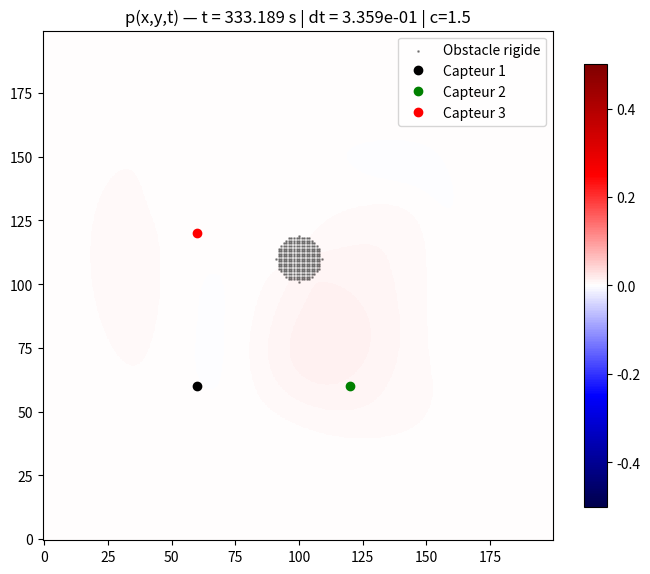
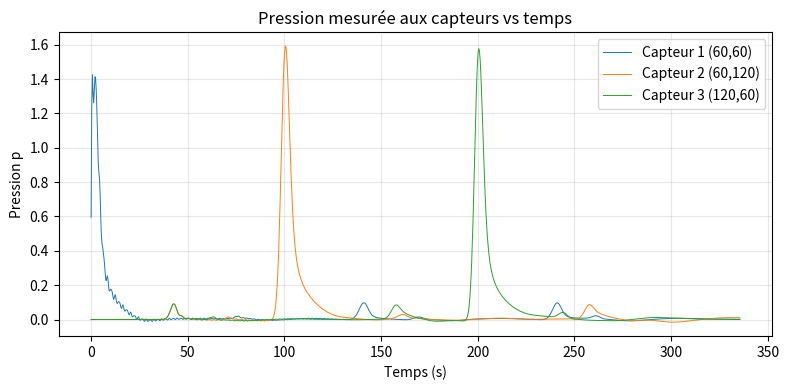

Python code for these plots, in order:
import numpy as np
import matplotlib.pyplot as plt

# ------------------------------------------------------------
# FDTD 2D : u_tt + 2*gamma*u_t = c^2 * Laplacian(u) + source
# + couche éponge (gamma augmente près des bords)
# + 1 source (multi-pulses, chaque pulse à une position différente)
# + 3 capteurs (enregistrement u(t)) + graphe après la simu
# + obstacle interne rigide (Neumann interne : dp/dn = 0 pour la pression)
# + affichage SANS inversion de champ (pas de .T)
# ------------------------------------------------------------

def build_sponge_gamma(nx, ny, gamma0, sponge_width, sponge_strength, power=4):
    gamma = gamma0 * np.ones((nx, ny), dtype=np.float64)
    if sponge_width <= 0:
        return gamma

    ix = np.minimum(np.arange(nx), np.arange(nx)[::-1])
    iy = np.minimum(np.arange(ny), np.arange(ny)[::-1])
    dist_to_edge = np.minimum(ix[:, None], iy[None, :])  # (nx, ny)

    mask = dist_to_edge < sponge_width
    t = np.zeros_like(gamma)
    t[mask] = (1.0 - dist_to_edge[mask] / sponge_width)
    gamma += sponge_strength * (t ** power)
    return gamma


def laplacian_2d(u, dx, dy):
    lap = np.zeros_like(u)
    lap[1:-1, 1:-1] = (
        (u[2:, 1:-1] - 2*u[1:-1, 1:-1] + u[:-2, 1:-1]) / dx**2
        + (u[1:-1, 2:] - 2*u[1:-1, 1:-1] + u[1:-1, :-2]) / dy**2
    )
    return lap


def gauss(t, t0, sigma):
    x = (t - t0) / sigma
    return np.exp(-0.5 * x*x)

def gaussian_pulse_train(t, times, sigma, amps=None):
    times = np.asarray(times, dtype=np.float64)
    if amps is None:
        amps = np.ones_like(times)
    else:
        amps = np.asarray(amps, dtype=np.float64)

    s = 0.0
    for t0, a in zip(times, amps):
        s += a * gauss(t, t0, sigma)
    return s


# ---------------------------
# Obstacle (masque)
# ---------------------------
def obstacle_mask_circle(nx, ny, center, radius):
    cx, cy = center
    X, Y = np.ogrid[:nx, :ny]
    return (X - cx)**2 + (Y - cy)**2 <= radius**2

def obstacle_mask_rect(nx, ny, x0, x1, y0, y1):
    m = np.zeros((nx, ny), dtype=bool)
    m[x0:x1, y0:y1] = True
    return m


def apply_rigid_obstacle_neumann(u_next, mask):
    """
    Mur rigide pour la PRESSION : dp/dn = 0.
    Implémentation simple: dans l'obstacle, on copie la moyenne des voisins
    situés à l'extérieur (approx de gradient normal nul à la frontière).
    """
    if mask is None or not np.any(mask):
        return

    outside = ~mask

    up_val    = np.roll(u_next, -1, axis=0); up_ok    = np.roll(outside, -1, axis=0)
    down_val  = np.roll(u_next,  1, axis=0); down_ok  = np.roll(outside,  1, axis=0)
    left_val  = np.roll(u_next, -1, axis=1); left_ok  = np.roll(outside, -1, axis=1)
    right_val = np.roll(u_next,  1, axis=1); right_ok = np.roll(outside,  1, axis=1)

    num = (up_val * up_ok + down_val * down_ok + left_val * left_ok + right_val * right_ok)
    den = (up_ok.astype(np.float64) + down_ok.astype(np.float64)
           + left_ok.astype(np.float64) + right_ok.astype(np.float64))
    den = np.maximum(den, 1.0)

    u_next[mask] = (num / den)[mask]


def solve_damped_wave_2d(
    nx=400, ny=400, dx=1.0, dy=1.0,
    c=0.05, gamma0=0.002,
    sponge_width=25, sponge_strength=0.08,
    steps=1500, dt=None,

    # contrôle du pas de temps
    dt_fixed=True,
    c_ref=1.5,

    # Source 1 "classique" (fallback si pulses=None)
    pulse_times_1=None,
    pulse_sigma_1=0.02,
    pulse_amps_1=None,
    source_amp_1=1.0,
    src1_pos=None,

    # NOUVEAU : liste de pulses chacun avec sa position
    # pulses = [{"t0":..., "sigma":..., "amp":..., "pos":(x,y)}, ...]
    pulses=None,

    # capteurs
    sensor1_pos=None,
    sensor2_pos=None,
    sensor3_pos=None,

    # BC externes
    bc="dirichlet",

    # obstacle rigide
    obstacle_mask=None,

    plot_every=10
):
    # --- dt ---
    if dt is None:
        c_use = c_ref if dt_fixed else c
        dt = 0.95 / (c_use * np.sqrt(1.0/dx**2 + 1.0/dy**2))

    cfl = c * dt * np.sqrt(1.0/dx**2 + 1.0/dy**2)
    print(f"dt = {dt:.3e} | CFL = {cfl:.3f} (doit être < 1)")

    gamma = build_sponge_gamma(nx, ny, gamma0, sponge_width, sponge_strength, power=2)

    u_prev = np.zeros((nx, ny), dtype=np.float64)
    u      = np.zeros((nx, ny), dtype=np.float64)
    u_next = np.zeros((nx, ny), dtype=np.float64)

    # Position source fallback
    if src1_pos is None:
        sx1, sy1 = nx // 2, ny // 2
    else:
        sx1, sy1 = src1_pos

    # Capteurs
    if sensor1_pos is None:
        cx1, cy1 = nx // 2, ny // 4
    else:
        cx1, cy1 = sensor1_pos

    if sensor2_pos is None:
        cx2, cy2 = nx // 2, (3 * ny) // 4
    else:
        cx2, cy2 = sensor2_pos

    if sensor3_pos is None:
        cx3, cy3 = nx // 2, (4 * ny) // 4
    else:
        cx3, cy3 = sensor3_pos

    # pulses fallback (ancien mode)
    if pulse_times_1 is None:
        pulse_times_1 = [0.4, 0.9, 1.35, 2.1, 3.0]

    c2dt2 = (c * dt) ** 2
    dt2 = dt * dt

    denom = (1.0 + 2.0 * gamma * dt)
    a_prev = (1.0 - 2.0 * gamma * dt)

    # buffers capteurs
    t_hist  = np.zeros(steps, dtype=np.float64)
    p1_hist = np.zeros(steps, dtype=np.float64)
    p2_hist = np.zeros(steps, dtype=np.float64)
    p3_hist = np.zeros(steps, dtype=np.float64)

    # -------- Affichage SANS inversion du champ ----------
    plt.figure(figsize=(7, 6))
    im = plt.imshow(u, origin="lower", cmap="seismic", vmin=-0.5, vmax=0.5)
    plt.colorbar(im, shrink=0.8)

    # obstacle (en points noirs)
    if obstacle_mask is not None and np.any(obstacle_mask):
        xs, ys = np.where(obstacle_mask)   # x = rows, y = cols
        plt.scatter(ys, xs, s=1, c="k", alpha=0.35, label="Obstacle rigide")

    # marqueurs capteurs : imshow(u) => (x,y) s'affiche en (col=y, row=x)
    plt.plot(cy1, cx1, 'ko', markersize=6, label="Capteur 1")
    plt.plot(cy2, cx2, 'go', markersize=6, label="Capteur 2")
    plt.plot(cy3, cx3, 'ro', markersize=6, label="Capteur 3")
    plt.legend(loc="upper right")

    plt.title("p(x,y,t) — onde 2D amortie | 1 source + obstacle rigide")
    plt.tight_layout()

    for n in range(steps):
        t = n * dt

        lap = laplacian_2d(u, dx, dy)

        # -------- Source (1 seule) ----------
        s = np.zeros_like(u)

        if pulses is not None:
            # mode "pulses positionnés"
            for pulse in pulses:
                x, y = pulse["pos"]
                s[x, y] += pulse["amp"] * gauss(t, pulse["t0"], pulse["sigma"])
        else:
            # mode "train" (ancien)
            s[sx1, sy1] += source_amp_1 * gaussian_pulse_train(
                t=t, times=pulse_times_1, sigma=pulse_sigma_1, amps=pulse_amps_1
            )

        # Update
        u_next = (2.0*u - a_prev*u_prev + c2dt2*lap + dt2*s) / denom

        # BC externes
        if bc.lower() == "dirichlet":
            u_next[0, :]  = 0.0
            u_next[-1, :] = 0.0
            u_next[:, 0]  = 0.0
            u_next[:, -1] = 0.0
        elif bc.lower() == "neumann":
            u_next[0, :]  = u_next[1, :]
            u_next[-1, :] = u_next[-2, :]
            u_next[:, 0]  = u_next[:, 1]
            u_next[:, -1] = u_next[:, -2]
        else:
            raise ValueError("bc doit être 'dirichlet' ou 'neumann'")

        # Obstacle rigide (Neumann interne)
        apply_rigid_obstacle_neumann(u_next, obstacle_mask)

        # Stabilise l’intérieur de l’obstacle (évite “mémoire” numérique)
        if obstacle_mask is not None and np.any(obstacle_mask):
            u[obstacle_mask] = u_next[obstacle_mask]
            u_prev[obstacle_mask] = u_next[obstacle_mask]

        # Avance en temps
        u_prev, u = u, u_next

        # Enregistrement capteurs
        t_hist[n]  = t
        p1_hist[n] = u[cx1, cy1]
        p2_hist[n] = u[cx2, cy2]
        p3_hist[n] = u[cx3, cy3]

        # Affichage
        if (n % plot_every) == 0:
            im.set_data(u)
            plt.title(f"p(x,y,t) — t = {t:.3f} s | dt = {dt:.3e} | c={c}")
            plt.pause(0.001)

    plt.show()

    # Graphe capteurs après la simulation
    plt.figure(figsize=(8, 4))
    plt.plot(t_hist, p1_hist, label=f"Capteur 1 ({cx1},{cy1})", lw=0.7)
    plt.plot(t_hist, p2_hist, label=f"Capteur 2 ({cx2},{cy2})", lw=0.7)
    plt.plot(t_hist, p3_hist, label=f"Capteur 3 ({cx3},{cy3})", lw=0.7)
    plt.xlabel("Temps (s)")
    plt.ylabel("Pression p")
    plt.title("Pression mesurée aux capteurs vs temps")
    plt.grid(True, alpha=0.3)
    plt.legend()
    plt.tight_layout()
    plt.show()


if __name__ == "__main__":

    nx, ny = 200, 200

    # Obstacle (ex : disque)
    mask_obj = obstacle_mask_circle(nx, ny, center=(110, 100), radius=9)
    # Alternative rectangle:
    # mask_obj = obstacle_mask_rect(nx, ny, x0=90, x1=130, y0=70, y1=90)

    # Pulses à différentes positions (UNE seule source logique)
    pulses = [
        {"pos": (60, 60),   "t0": 1.0,   "sigma": 2.0, "amp": 6.0},
        {"pos": (60, 120),  "t0": 100.0, "sigma": 2.0, "amp": 6.0},
        {"pos": (120, 60),  "t0": 200.0, "sigma": 2.0, "amp": 6.0},
    ]

    solve_damped_wave_2d(
        nx=nx, ny=ny,
        dx=1.0, dy=1.0,

        c=1.5,
        dt=None,
        dt_fixed=True,
        c_ref=2.0,

        gamma0=0.0055,
        sponge_width=55,
        sponge_strength=1.25,
        steps=1000,

        # (fallback source "train" si pulses=None)
        src1_pos=(60, 60),
        pulse_times_1=[1, 100, 200],
        pulse_sigma_1=2,
        source_amp_1=4.0,

        # NOUVEAU
        pulses=pulses,

        # capteurs
        sensor1_pos=(60, 60),
        sensor2_pos=(60, 120),
        sensor3_pos=(120, 60),

        bc="neumann",
        plot_every=8,

        obstacle_mask=mask_obj,
    )
